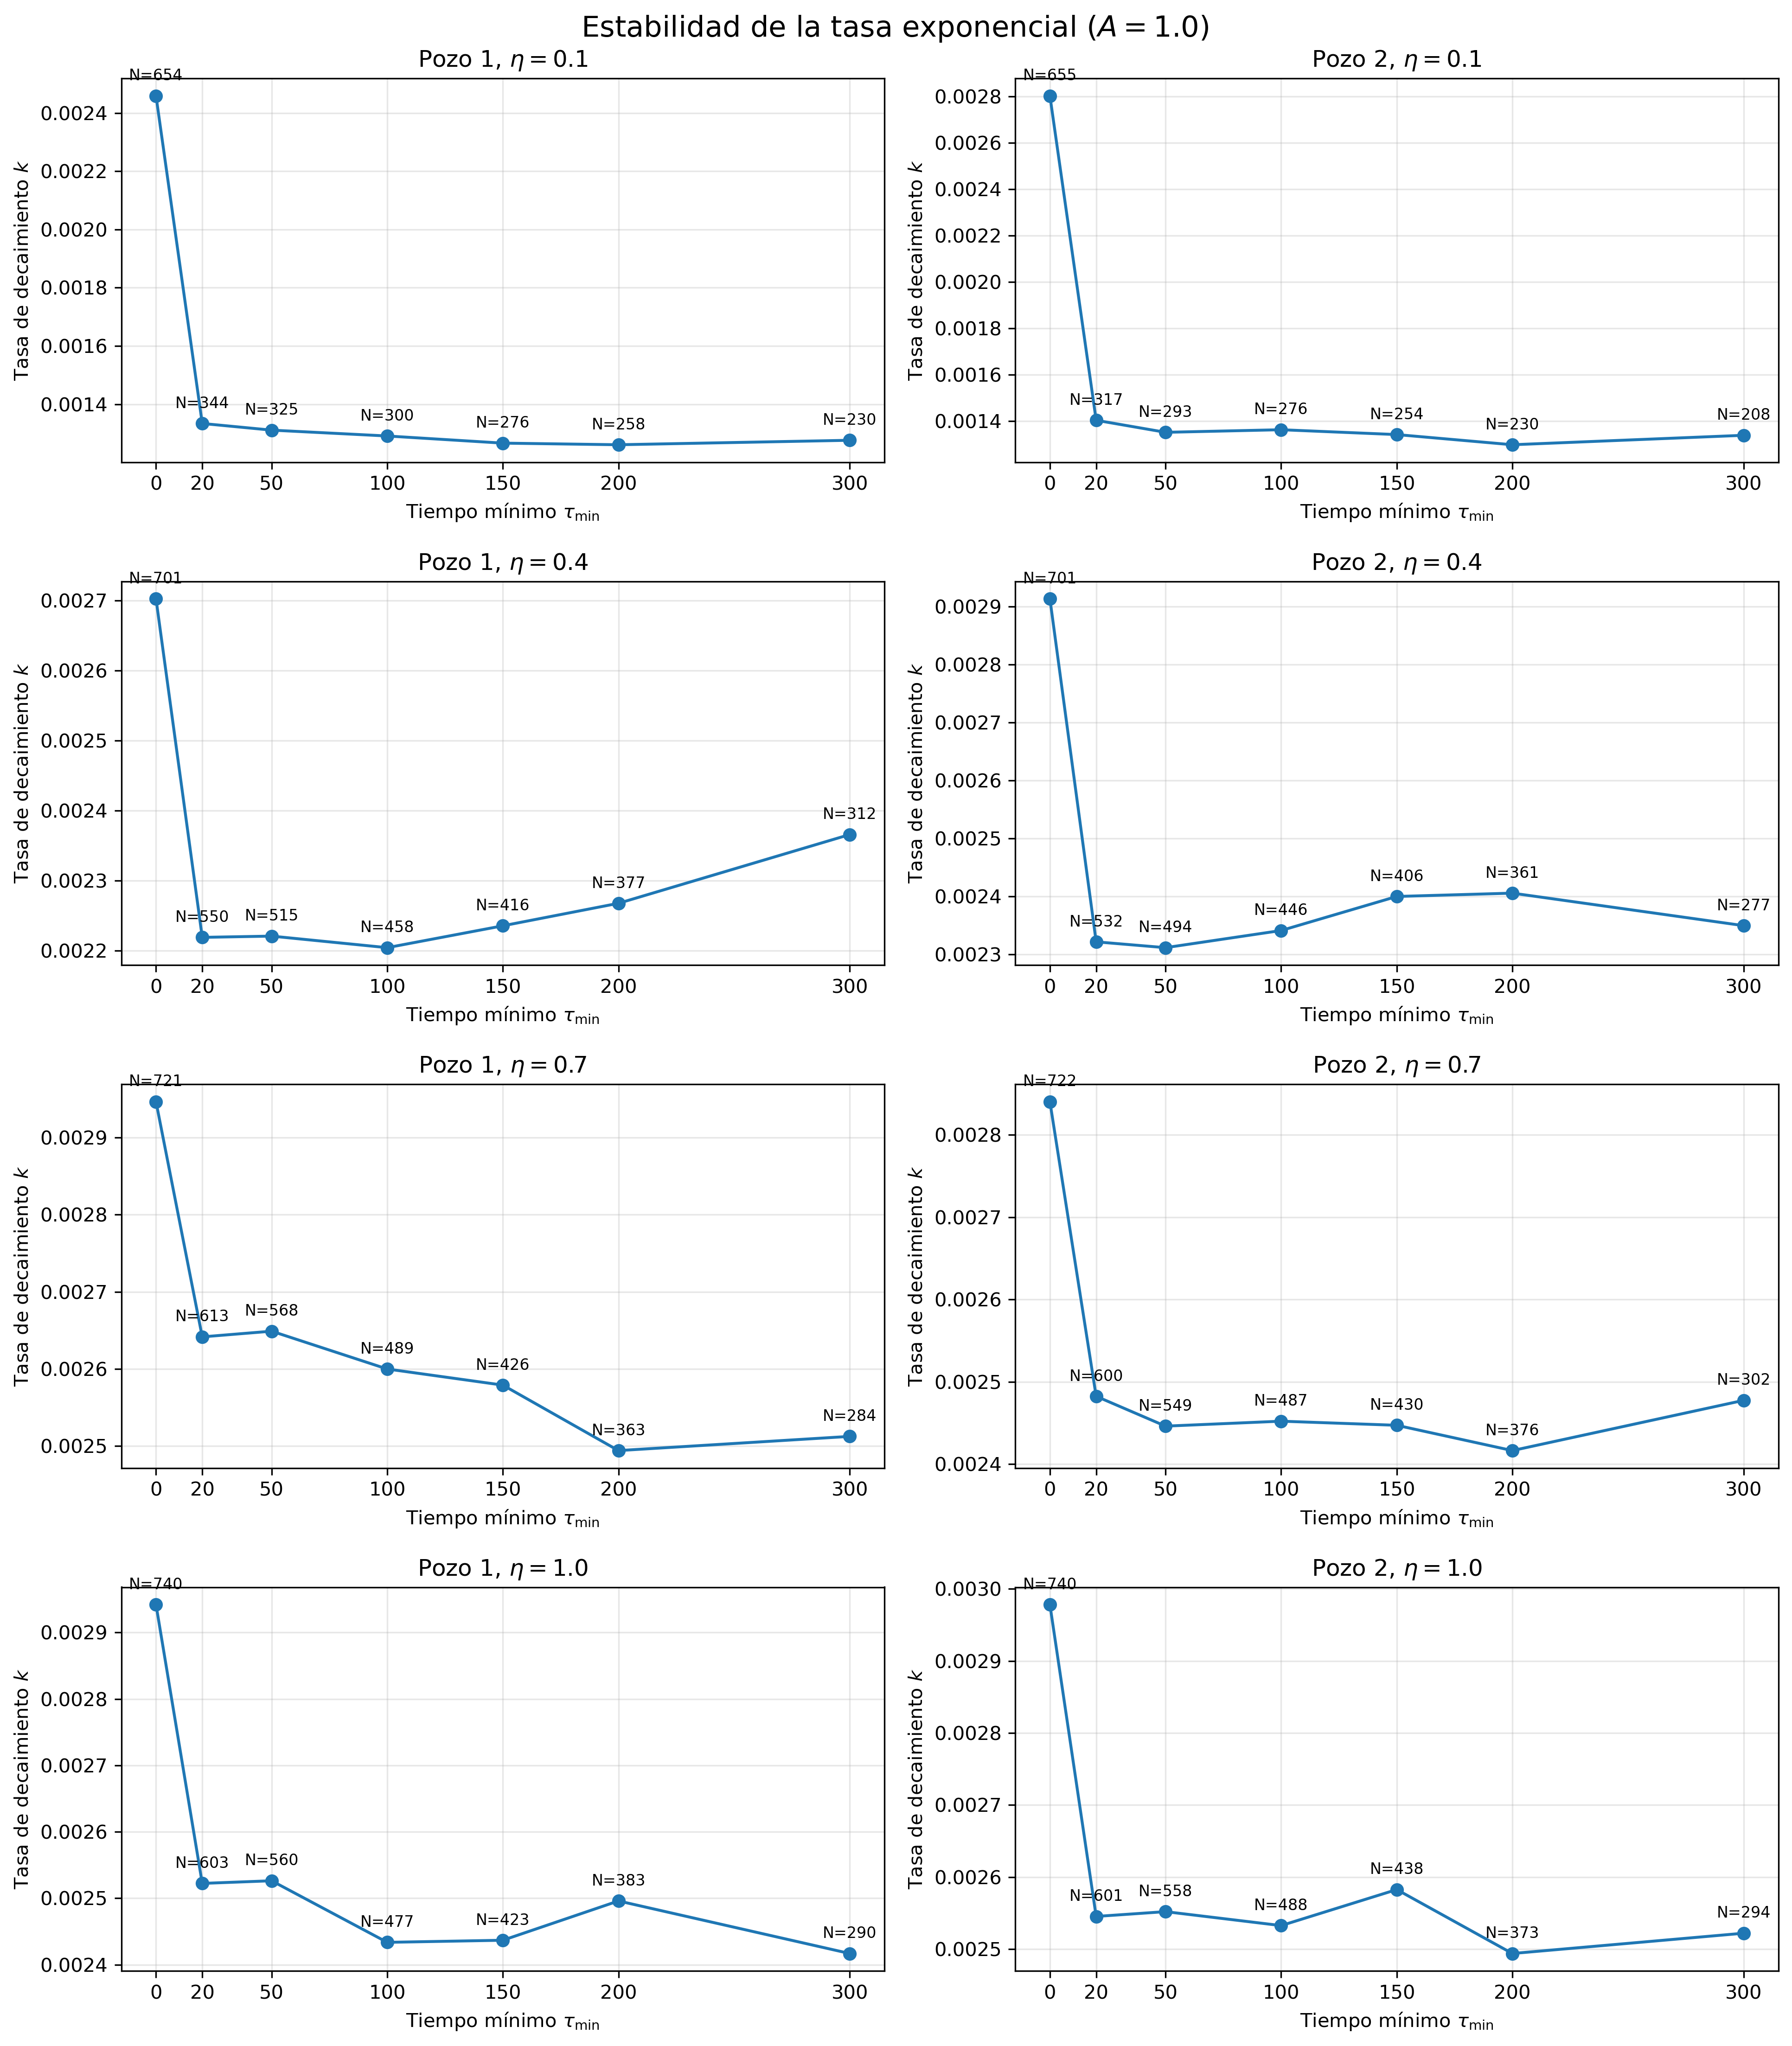

Source data for this figure (header and first rows):
A, eta, Pozo, tau_min, N_cola, k, Tiempo_caracteristico
1.0, 0.1, 1, 0, 654, 0.002459, 406.7
1.0, 0.1, 1, 20, 344, 0.001334, 749.7
1.0, 0.1, 1, 50, 325, 0.001311, 762.7
1.0, 0.1, 1, 100, 300, 0.001291, 774.6
1.0, 0.1, 1, 150, 276, 0.001266, 789.6
1.0, 0.1, 1, 200, 258, 0.001261, 793.1
1.0, 0.1, 1, 300, 230, 0.001276, 783.5
1.0, 0.1, 2, 0, 655, 0.002804, 356.7
1.0, 0.1, 2, 20, 317, 0.001403, 712.6
1.0, 0.1, 2, 50, 293, 0.001351, 739.9
1.0, 0.1, 2, 100, 276, 0.001363, 733.9
1.0, 0.1, 2, 150, 254, 0.001342, 745.3
1.0, 0.1, 2, 200, 230, 0.001298, 770.5
1.0, 0.1, 2, 300, 208, 0.001339, 747.1
1.0, 0.4, 1, 0, 701, 0.002703, 370
1.0, 0.4, 1, 20, 550, 0.002219, 450.6
1.0, 0.4, 1, 50, 515, 0.002221, 450.3
1.0, 0.4, 1, 100, 458, 0.002204, 453.6
1.0, 0.4, 1, 150, 416, 0.002236, 447.3
1.0, 0.4, 1, 200, 377, 0.002268, 441
1.0, 0.4, 1, 300, 312, 0.002366, 422.7
1.0, 0.4, 2, 0, 701, 0.002914, 343.2
1.0, 0.4, 2, 20, 532, 0.002321, 430.8
1.0, 0.4, 2, 50, 494, 0.002311, 432.6
1.0, 0.4, 2, 100, 446, 0.002341, 427.2
1.0, 0.4, 2, 150, 406, 0.0024, 416.7
1.0, 0.4, 2, 200, 361, 0.002405, 415.7
1.0, 0.4, 2, 300, 277, 0.002349, 425.6
1.0, 0.7, 1, 0, 721, 0.002946, 339.4
1.0, 0.7, 1, 20, 613, 0.002642, 378.6
1.0, 0.7, 1, 50, 568, 0.002649, 377.5
1.0, 0.7, 1, 100, 489, 0.0026, 384.6
1.0, 0.7, 1, 150, 426, 0.002579, 387.7
1.0, 0.7, 1, 200, 363, 0.002494, 400.9
1.0, 0.7, 1, 300, 284, 0.002513, 398
1.0, 0.7, 2, 0, 722, 0.00284, 352.1
1.0, 0.7, 2, 20, 600, 0.002482, 402.8
1.0, 0.7, 2, 50, 549, 0.002446, 408.8
1.0, 0.7, 2, 100, 487, 0.002452, 407.8
1.0, 0.7, 2, 150, 430, 0.002447, 408.6
1.0, 0.7, 2, 200, 376, 0.002417, 413.8
1.0, 0.7, 2, 300, 302, 0.002478, 403.6
1.0, 1.0, 1, 0, 740, 0.002942, 339.9
1.0, 1.0, 1, 20, 603, 0.002522, 396.4
1.0, 1.0, 1, 50, 560, 0.002526, 395.8
1.0, 1.0, 1, 100, 477, 0.002434, 410.9
1.0, 1.0, 1, 150, 423, 0.002437, 410.4
1.0, 1.0, 1, 200, 383, 0.002496, 400.6
1.0, 1.0, 1, 300, 290, 0.002417, 413.8
1.0, 1.0, 2, 0, 740, 0.002978, 335.8
1.0, 1.0, 2, 20, 601, 0.002545, 392.9
1.0, 1.0, 2, 50, 558, 0.002552, 391.8
1.0, 1.0, 2, 100, 488, 0.002533, 394.8
1.0, 1.0, 2, 150, 438, 0.002583, 387.2
1.0, 1.0, 2, 200, 373, 0.002494, 401
1.0, 1.0, 2, 300, 294, 0.002522, 396.5
